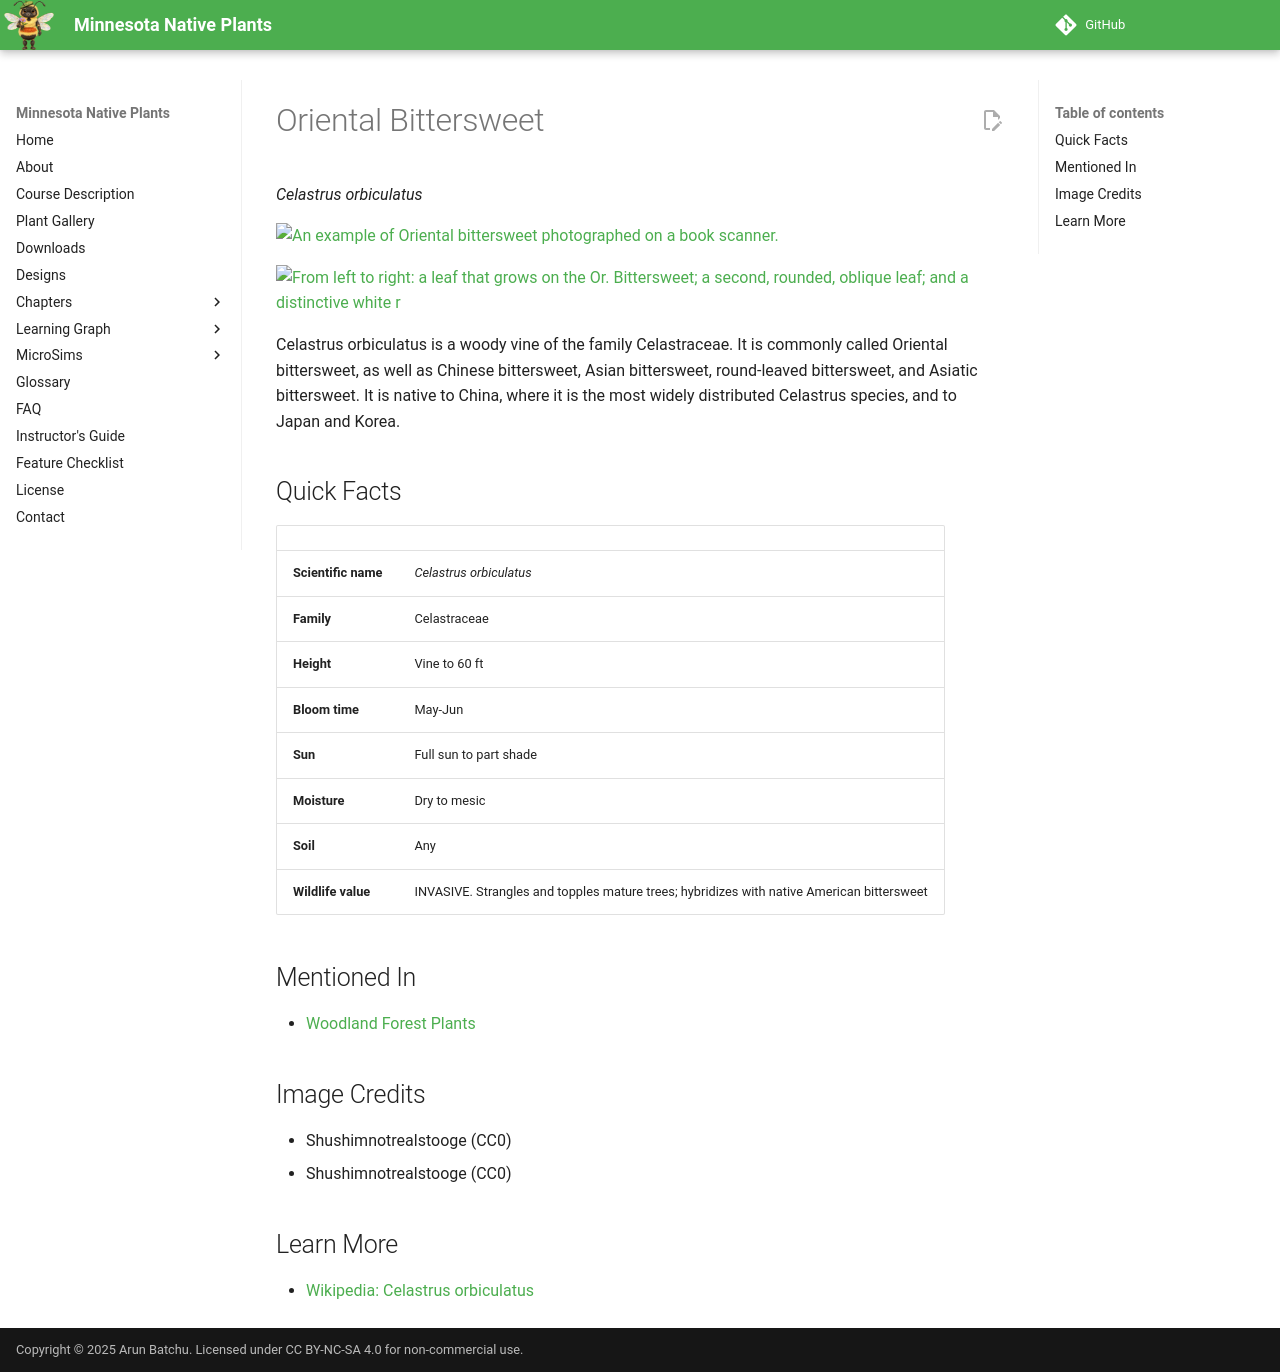

repository: arunbatchu/minnesota-native-plants · page: plants/oriental-bittersweet/index.html · generator: mkdocs

# Oriental Bittersweet

*Celastrus orbiculatus*



![An example of Oriental bittersweet photographed on a book scanner.](img/oriental-bittersweet-1.jpg)

![From left to right: a leaf that grows on the Or. Bittersweet; a second, rounded, oblique leaf; and a distinctive white r](img/oriental-bittersweet-2.jpg)

Celastrus orbiculatus is a woody vine of the family Celastraceae. It is commonly called Oriental bittersweet, as well as Chinese bittersweet, Asian bittersweet, round-leaved bittersweet, and Asiatic bittersweet. 
It is native to China, where it is the most widely distributed Celastrus species, and to Japan and Korea.

## Quick Facts

| | |
|---|---|
| **Scientific name** | *Celastrus orbiculatus* |
| **Family** | Celastraceae |
| **Height** | Vine to 60 ft |
| **Bloom time** | May-Jun |
| **Sun** | Full sun to part shade |
| **Moisture** | Dry to mesic |
| **Soil** | Any |
| **Wildlife value** | INVASIVE. Strangles and topples mature trees; hybridizes with native American bittersweet |

## Mentioned In

- [Woodland Forest Plants](../chapters/04-woodland-forest-plants/index.md)

## Image Credits

- Shushimnotrealstooge (CC0)
- Shushimnotrealstooge (CC0)

## Learn More

- [Wikipedia: Celastrus orbiculatus](https://en.wikipedia.org/wiki/Celastrus_orbiculatus)
